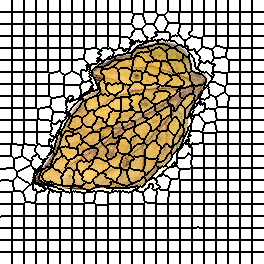

Source data for this figure (header and first rows):
0, 0, 0, 0, 0, 0, 0, 0, 0, 0, 0, 0, 1, 1, 1, 1, 1, 1, 1, 1, 1, 1, 1, 1
0, 0, 0, 0, 0, 0, 0, 0, 0, 0, 0, 0, 1, 1, 1, 1, 1, 1, 1, 1, 1, 1, 1, 1
0, 0, 0, 0, 0, 0, 0, 0, 0, 0, 0, 0, 1, 1, 1, 1, 1, 1, 1, 1, 1, 1, 1, 1
0, 0, 0, 0, 0, 0, 0, 0, 0, 0, 0, 0, 1, 1, 1, 1, 1, 1, 1, 1, 1, 1, 1, 1
0, 0, 0, 0, 0, 0, 0, 0, 0, 0, 0, 0, 1, 1, 1, 1, 1, 1, 1, 1, 1, 1, 1, 1
0, 0, 0, 0, 0, 0, 0, 0, 0, 0, 0, 0, 1, 1, 1, 1, 1, 1, 1, 1, 1, 1, 1, 1
0, 0, 0, 0, 0, 0, 0, 0, 0, 0, 0, 0, 1, 1, 1, 1, 1, 1, 1, 1, 1, 1, 1, 1
0, 0, 0, 0, 0, 0, 0, 0, 0, 0, 0, 0, 1, 1, 1, 1, 1, 1, 1, 1, 1, 1, 1, 1
0, 0, 0, 0, 0, 0, 0, 0, 0, 0, 0, 0, 1, 1, 1, 1, 1, 1, 1, 1, 1, 1, 1, 1
0, 0, 0, 0, 0, 0, 0, 0, 0, 0, 0, 0, 1, 1, 1, 1, 1, 1, 1, 1, 1, 1, 1, 1
0, 0, 0, 0, 0, 0, 0, 0, 0, 0, 0, 0, 1, 1, 1, 1, 1, 1, 1, 1, 1, 1, 1, 1
0, 0, 0, 0, 0, 0, 0, 0, 0, 0, 0, 0, 1, 1, 1, 1, 1, 1, 1, 1, 1, 1, 1, 1
23, 23, 23, 23, 23, 23, 23, 23, 23, 23, 23, 23, 24, 24, 24, 24, 24, 24, 24, 24, 24, 24, 24, 24
23, 23, 23, 23, 23, 23, 23, 23, 23, 23, 23, 23, 24, 24, 24, 24, 24, 24, 24, 24, 24, 24, 24, 24
23, 23, 23, 23, 23, 23, 23, 23, 23, 23, 23, 23, 24, 24, 24, 24, 24, 24, 24, 24, 24, 24, 24, 24
23, 23, 23, 23, 23, 23, 23, 23, 23, 23, 23, 23, 24, 24, 24, 24, 24, 24, 24, 24, 24, 24, 24, 24
23, 23, 23, 23, 23, 23, 23, 23, 23, 23, 23, 23, 24, 24, 24, 24, 24, 24, 24, 24, 24, 24, 24, 24
23, 23, 23, 23, 23, 23, 23, 23, 23, 23, 23, 23, 24, 24, 24, 24, 24, 24, 24, 24, 24, 24, 24, 24
23, 23, 23, 23, 23, 23, 23, 23, 23, 23, 23, 23, 24, 24, 24, 24, 24, 24, 24, 24, 24, 24, 24, 24
23, 23, 23, 23, 23, 23, 23, 23, 23, 23, 23, 23, 24, 24, 24, 24, 24, 24, 24, 24, 24, 24, 24, 24
23, 23, 23, 23, 23, 23, 23, 23, 23, 23, 23, 23, 24, 24, 24, 24, 24, 24, 24, 24, 24, 24, 24, 24
23, 23, 23, 23, 23, 23, 23, 23, 23, 23, 23, 23, 24, 24, 24, 24, 24, 24, 24, 24, 24, 24, 24, 24
23, 23, 23, 23, 23, 23, 23, 23, 23, 23, 23, 23, 24, 24, 24, 24, 24, 24, 24, 24, 24, 24, 24, 24
23, 23, 23, 23, 23, 23, 23, 23, 23, 23, 23, 23, 24, 24, 24, 24, 24, 24, 24, 24, 24, 24, 24, 24
45, 45, 45, 45, 45, 45, 45, 45, 45, 45, 45, 45, 46, 46, 46, 46, 46, 46, 46, 46, 46, 46, 46, 46
45, 45, 45, 45, 45, 45, 45, 45, 45, 45, 45, 45, 46, 46, 46, 46, 46, 46, 46, 46, 46, 46, 46, 46
45, 45, 45, 45, 45, 45, 45, 45, 45, 45, 45, 45, 46, 46, 46, 46, 46, 46, 46, 46, 46, 46, 46, 46
45, 45, 45, 45, 45, 45, 45, 45, 45, 45, 45, 45, 46, 46, 46, 46, 46, 46, 46, 46, 46, 46, 46, 46
45, 45, 45, 45, 45, 45, 45, 45, 45, 45, 45, 45, 46, 46, 46, 46, 46, 46, 46, 46, 46, 46, 46, 46
45, 45, 45, 45, 45, 45, 45, 45, 45, 45, 45, 45, 46, 46, 46, 46, 46, 46, 46, 46, 46, 46, 46, 46
45, 45, 45, 45, 45, 45, 45, 45, 45, 45, 45, 45, 46, 46, 46, 46, 46, 46, 46, 46, 46, 46, 46, 46
45, 45, 45, 45, 45, 45, 45, 45, 45, 45, 45, 45, 46, 46, 46, 46, 46, 46, 46, 46, 46, 46, 46, 46
45, 45, 45, 45, 45, 45, 45, 45, 45, 45, 45, 45, 46, 46, 46, 46, 46, 46, 46, 46, 46, 46, 46, 46
45, 45, 45, 45, 45, 45, 45, 45, 45, 45, 45, 45, 46, 46, 46, 46, 46, 46, 46, 46, 46, 46, 46, 46
45, 45, 45, 45, 45, 45, 45, 45, 45, 45, 45, 45, 46, 46, 46, 46, 46, 46, 46, 46, 46, 46, 46, 46
45, 45, 45, 45, 45, 45, 45, 45, 45, 45, 45, 45, 46, 46, 46, 46, 46, 46, 46, 46, 46, 46, 46, 46
67, 67, 67, 67, 67, 67, 67, 67, 67, 67, 67, 67, 68, 68, 68, 68, 68, 68, 68, 68, 68, 68, 68, 68
67, 67, 67, 67, 67, 67, 67, 67, 67, 67, 67, 67, 68, 68, 68, 68, 68, 68, 68, 68, 68, 68, 68, 68
67, 67, 67, 67, 67, 67, 67, 67, 67, 67, 67, 67, 68, 68, 68, 68, 68, 68, 68, 68, 68, 68, 68, 68
67, 67, 67, 67, 67, 67, 67, 67, 67, 67, 67, 67, 68, 68, 68, 68, 68, 68, 68, 68, 68, 68, 68, 68
67, 67, 67, 67, 67, 67, 67, 67, 67, 67, 67, 67, 68, 68, 68, 68, 68, 68, 68, 68, 68, 68, 68, 68
67, 67, 67, 67, 67, 67, 67, 67, 67, 67, 67, 67, 68, 68, 68, 68, 68, 68, 68, 68, 68, 68, 68, 68
67, 67, 67, 67, 67, 67, 67, 67, 67, 67, 67, 67, 68, 68, 68, 68, 68, 68, 68, 68, 68, 68, 68, 68
67, 67, 67, 67, 67, 67, 67, 67, 67, 67, 67, 67, 68, 68, 68, 68, 68, 68, 68, 68, 68, 68, 68, 68
67, 67, 67, 67, 67, 67, 67, 67, 67, 67, 67, 67, 68, 68, 68, 68, 68, 68, 68, 68, 68, 68, 68, 68
67, 67, 67, 67, 67, 67, 67, 67, 67, 67, 67, 67, 68, 68, 68, 68, 68, 68, 68, 68, 68, 68, 68, 68
67, 67, 67, 67, 67, 67, 67, 67, 67, 67, 67, 67, 68, 68, 68, 68, 68, 68, 68, 68, 68, 68, 68, 68
67, 67, 67, 67, 67, 67, 67, 67, 67, 67, 67, 67, 68, 68, 68, 68, 68, 68, 68, 68, 68, 68, 68, 68
93, 93, 93, 93, 93, 93, 93, 93, 93, 93, 93, 93, 94, 94, 94, 94, 94, 94, 94, 94, 94, 94, 94, 94
93, 93, 93, 93, 93, 93, 93, 93, 93, 93, 93, 93, 94, 94, 94, 94, 94, 94, 94, 94, 94, 94, 94, 94
93, 93, 93, 93, 93, 93, 93, 93, 93, 93, 93, 93, 94, 94, 94, 94, 94, 94, 94, 94, 94, 94, 94, 94
93, 93, 93, 93, 93, 93, 93, 93, 93, 93, 93, 93, 94, 94, 94, 94, 94, 94, 94, 94, 94, 94, 94, 94
93, 93, 93, 93, 93, 93, 93, 93, 93, 93, 93, 93, 94, 94, 94, 94, 94, 94, 94, 94, 94, 94, 94, 94
93, 93, 93, 93, 93, 93, 93, 93, 93, 93, 93, 93, 94, 94, 94, 94, 94, 94, 94, 94, 94, 94, 94, 94
93, 93, 93, 93, 93, 93, 93, 93, 93, 93, 93, 93, 94, 94, 94, 94, 94, 94, 94, 94, 94, 94, 94, 94
93, 93, 93, 93, 93, 93, 93, 93, 93, 93, 93, 93, 94, 94, 94, 94, 94, 94, 94, 94, 94, 94, 94, 94
93, 93, 93, 93, 93, 93, 93, 93, 93, 93, 93, 93, 94, 94, 94, 94, 94, 94, 94, 94, 94, 94, 94, 94
93, 93, 93, 93, 93, 93, 93, 93, 93, 93, 93, 93, 94, 94, 94, 94, 94, 94, 94, 94, 94, 94, 94, 94
93, 93, 93, 93, 93, 93, 93, 93, 93, 93, 93, 93, 94, 94, 94, 94, 94, 94, 94, 94, 94, 94, 94, 94
93, 93, 93, 93, 93, 93, 93, 93, 93, 93, 93, 93, 94, 94, 94, 94, 94, 94, 94, 94, 94, 94, 94, 94
118, 118, 118, 118, 118, 118, 118, 118, 118, 118, 118, 118, 119, 119, 119, 119, 119, 119, 119, 119, 119, 119, 119, 119
... 203 more rows
